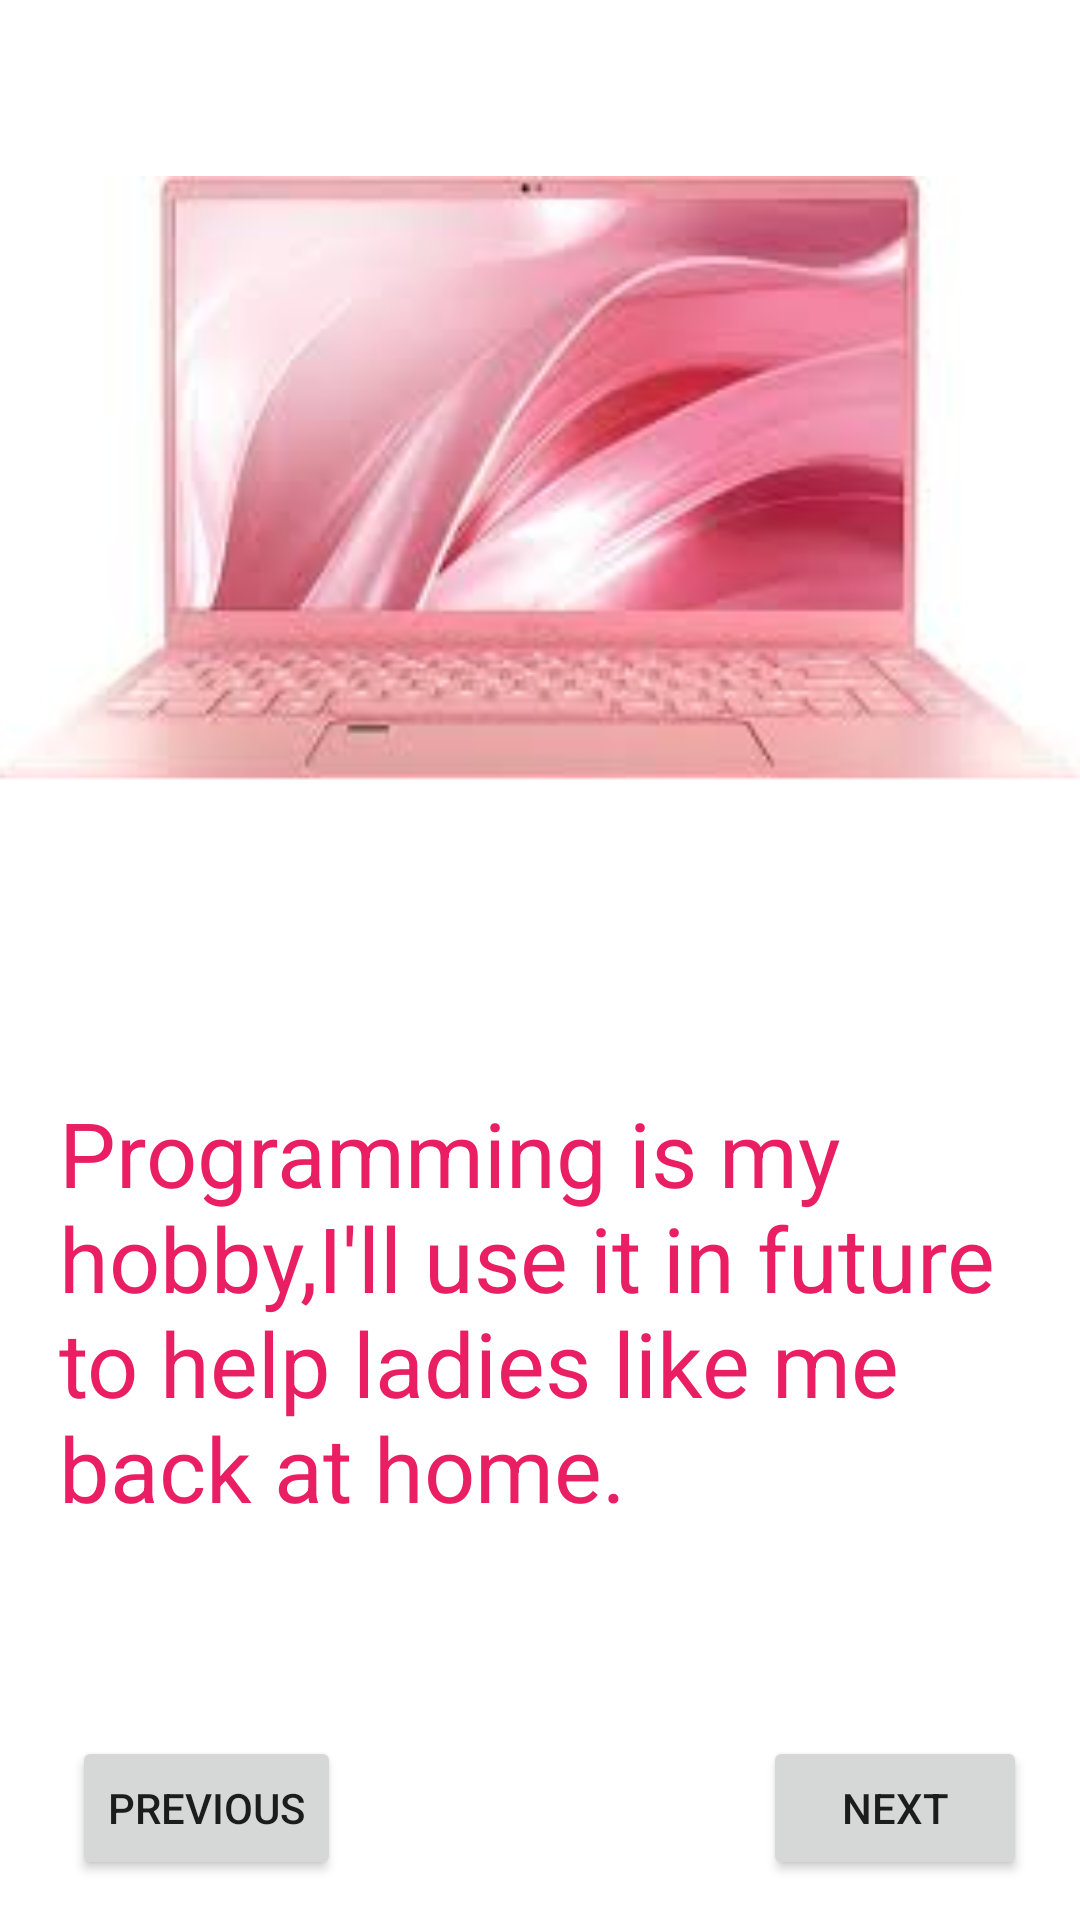

Layout XML and referenced resources for this Android screen:
<!-- AndroidManifest.xml: application theme Theme.PictureBook -->
<!-- res/layout/activity_album1.xml -->
<?xml version="1.0" encoding="utf-8"?>
<androidx.constraintlayout.widget.ConstraintLayout xmlns:android="http://schemas.android.com/apk/res/android"
    xmlns:app="http://schemas.android.com/apk/res-auto"
    xmlns:tools="http://schemas.android.com/tools"
    android:layout_width="match_parent"
    android:layout_height="match_parent"
    android:textAlignment="center"
    tools:context=".Album1Activity">

    <ImageView
        android:id="@+id/imageView"
        android:layout_width="371dp"
        android:layout_height="320dp"
        android:layout_marginStart="16dp"
        android:layout_marginTop="8dp"
        android:layout_marginEnd="16dp"
        app:layout_constraintEnd_toEndOf="parent"
        app:layout_constraintStart_toStartOf="parent"
        app:layout_constraintTop_toTopOf="parent"
        app:srcCompat="@drawable/img" />

    <TextView
        android:id="@+id/tvCaption1"
        android:layout_width="321dp"
        android:layout_height="169dp"
        android:layout_marginStart="32dp"
        android:layout_marginTop="36dp"
        android:layout_marginEnd="32dp"
        android:text="Programming is my hobby,I'll use it in future to help ladies like me back at home."
        android:textAlignment="viewStart"
        android:textAllCaps="false"
        android:textColor="#E91E63"
        android:textSize="30sp"
        app:layout_constraintEnd_toEndOf="parent"
        app:layout_constraintStart_toStartOf="parent"
        app:layout_constraintTop_toBottomOf="@+id/imageView" />

    <Button
        android:id="@+id/btnPrev1"
        android:layout_width="wrap_content"
        android:layout_height="wrap_content"
        android:layout_marginStart="24dp"
        android:text="Previous"
        app:layout_constraintBottom_toBottomOf="parent"
        app:layout_constraintStart_toStartOf="parent"
        app:layout_constraintTop_toTopOf="@+id/guideline2" />

    <Button
        android:id="@+id/btnNext1"
        android:layout_width="wrap_content"
        android:layout_height="wrap_content"
        android:layout_marginStart="147dp"
        android:layout_marginEnd="24dp"
        android:text="NEXT"
        app:layout_constraintBottom_toBottomOf="parent"
        app:layout_constraintEnd_toEndOf="parent"
        app:layout_constraintStart_toEndOf="@+id/btnPrev1"
        app:layout_constraintTop_toTopOf="@+id/guideline2" />

    <androidx.constraintlayout.widget.Guideline
        android:id="@+id/guideline2"
        android:layout_width="wrap_content"
        android:layout_height="wrap_content"
        android:orientation="horizontal"
        app:layout_constraintGuide_begin="565dp" />
</androidx.constraintlayout.widget.ConstraintLayout>
<!-- resources referenced by this layout -->
<resources>
  <!-- drawable img: png bitmap (drawable, 76146 bytes) -->
  <style name="Theme.PictureBook" parent="Theme.MaterialComponents.DayNight.DarkActionBar">
          
          <item name="colorPrimary">@color/purple_500</item>
          <item name="colorPrimaryVariant">@color/purple_700</item>
          <item name="colorOnPrimary">@color/white</item>
          
          <item name="colorSecondary">@color/teal_200</item>
          <item name="colorSecondaryVariant">@color/teal_700</item>
          <item name="colorOnSecondary">@color/black</item>
          
          <item name="android:statusBarColor" tools:targetApi="l">?attr/colorPrimaryVariant</item>
          
      </style>
  <!-- not gathered from this repository: default colours our renderer supplied (Android Studio template values) -->
  <color name="purple_500">#FF6200EE</color>
  <color name="purple_700">#FF3700B3</color>
  <color name="teal_200">#FF03DAC5</color>
  <color name="teal_700">#FF018786</color>
  <color name="black">#FF000000</color>
  <color name="white">#FFFFFFFF</color>
</resources>
